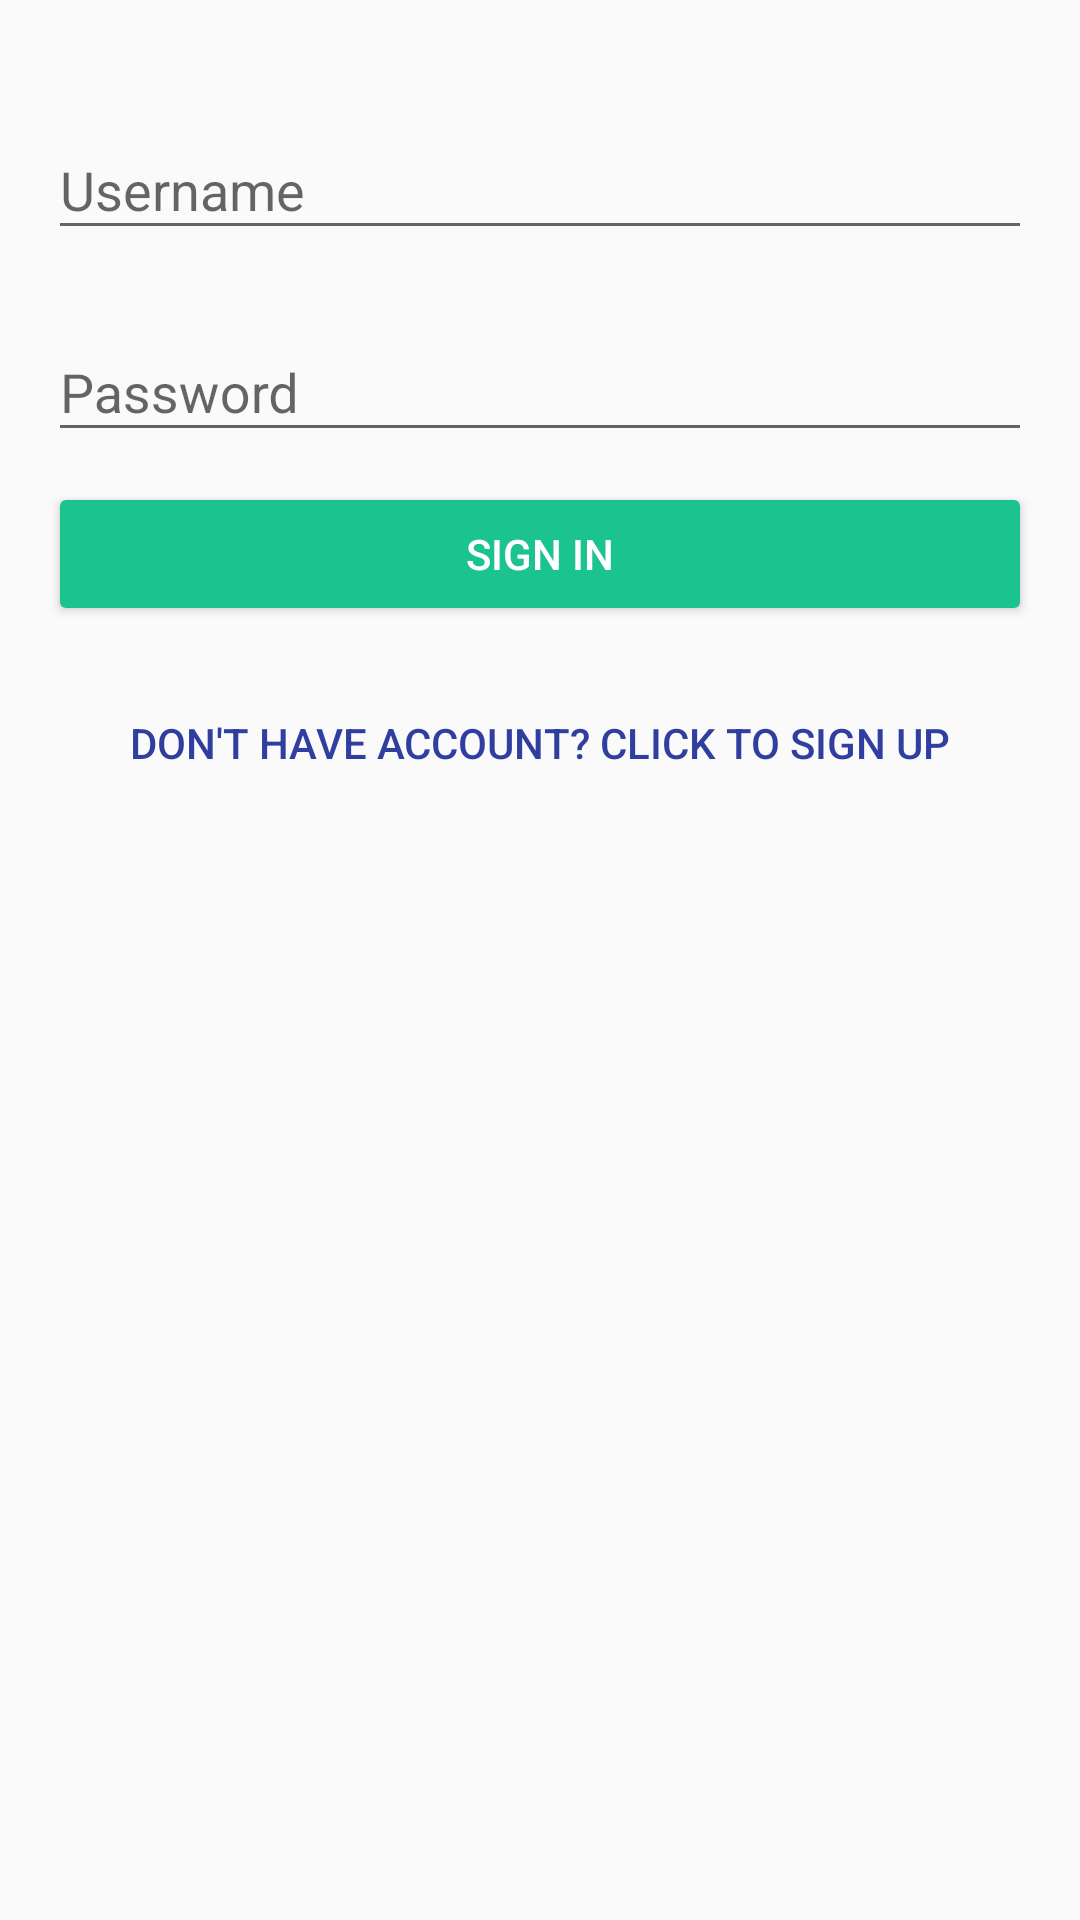

This screen was rendered from an Android layout file. Write that file and the resources it references.
<!-- AndroidManifest.xml: application theme AppTheme -->
<!-- res/layout/activity_login.xml -->
<?xml version="1.0" encoding="utf-8"?>
<LinearLayout xmlns:android="http://schemas.android.com/apk/res/android"
    xmlns:tools="http://schemas.android.com/tools"
    android:layout_width="match_parent"
    android:layout_height="match_parent"
    android:gravity="center_horizontal"
    android:orientation="vertical"
    android:paddingLeft="@dimen/activity_horizontal_margin"
    android:paddingTop="@dimen/activity_vertical_margin"
    android:paddingRight="@dimen/activity_horizontal_margin"
    android:paddingBottom="@dimen/activity_vertical_margin"
    tools:context=".LoginActivity">

    <android.support.design.widget.TextInputLayout
        android:layout_marginTop="@dimen/margin_medium"
        android:paddingTop="@dimen/space_small"
        android:layout_marginBottom="@dimen/margin_medium"
        android:layout_width="match_parent"
        android:layout_height="wrap_content">
        <android.support.design.widget.TextInputEditText
            android:id="@+id/et_username"
            android:inputType="text"
            android:hint="@string/reg_uname_hint"
            android:layout_width="match_parent"
            android:layout_height="wrap_content" />
    </android.support.design.widget.TextInputLayout>

    <android.support.design.widget.TextInputLayout
        android:paddingTop="@dimen/space_small"
        android:layout_width="match_parent"
        android:layout_height="wrap_content">
        <android.support.design.widget.TextInputEditText
            android:id="@+id/et_password"
            android:inputType="textPassword"
            android:hint="@string/reg_password_hint"
            android:layout_width="match_parent"
            android:layout_height="wrap_content" />
    </android.support.design.widget.TextInputLayout>

    <android.support.v7.widget.AppCompatButton
        android:id="@+id/btn_login"
        android:layout_marginTop="@dimen/margin_medium"
        android:text="@string/sign_in"
        style="@style/Widget.AppCompat.Button.Colored"
        android:layout_width="match_parent"
        android:layout_height="wrap_content" />

    <android.support.v7.widget.AppCompatButton
        android:id="@+id/btn_register"
        android:layout_marginTop="@dimen/margin_large"
        android:text="@string/not_registered_text"
        style="@style/Widget.AppCompat.Button.Borderless.Colored"
        android:textColor="@color/colorPrimaryDark"
        android:layout_width="match_parent"
        android:layout_height="wrap_content" />

</LinearLayout>
<!-- resources referenced by this layout -->
<resources>
  <color name="colorPrimaryDark">#303F9F</color>
  <dimen name="activity_horizontal_margin">16dp</dimen>
  <dimen name="activity_vertical_margin">16dp</dimen>
  <dimen name="margin_large">15dp</dimen>
  <dimen name="margin_medium">10dp</dimen>
  <dimen name="space_small">5dp</dimen>
  <string name="not_registered_text"> Don\'t have account? Click to Sign Up</string>
  <string name="reg_password_hint">Password</string>
  <string name="reg_uname_hint">Username</string>
  <string name="sign_in">Sign In</string>
  <style name="AppTheme" parent="Theme.AppCompat.Light.DarkActionBar">
          
          <item name="colorPrimary">@color/colorPrimary</item>
          <item name="colorPrimaryDark">@color/colorPrimaryDark</item>
          <item name="colorAccent">@color/colorAccent</item>
      </style>
  <color name="colorPrimary">#3F51B5</color>
  <color name="colorAccent">#1bc48f</color>
</resources>
